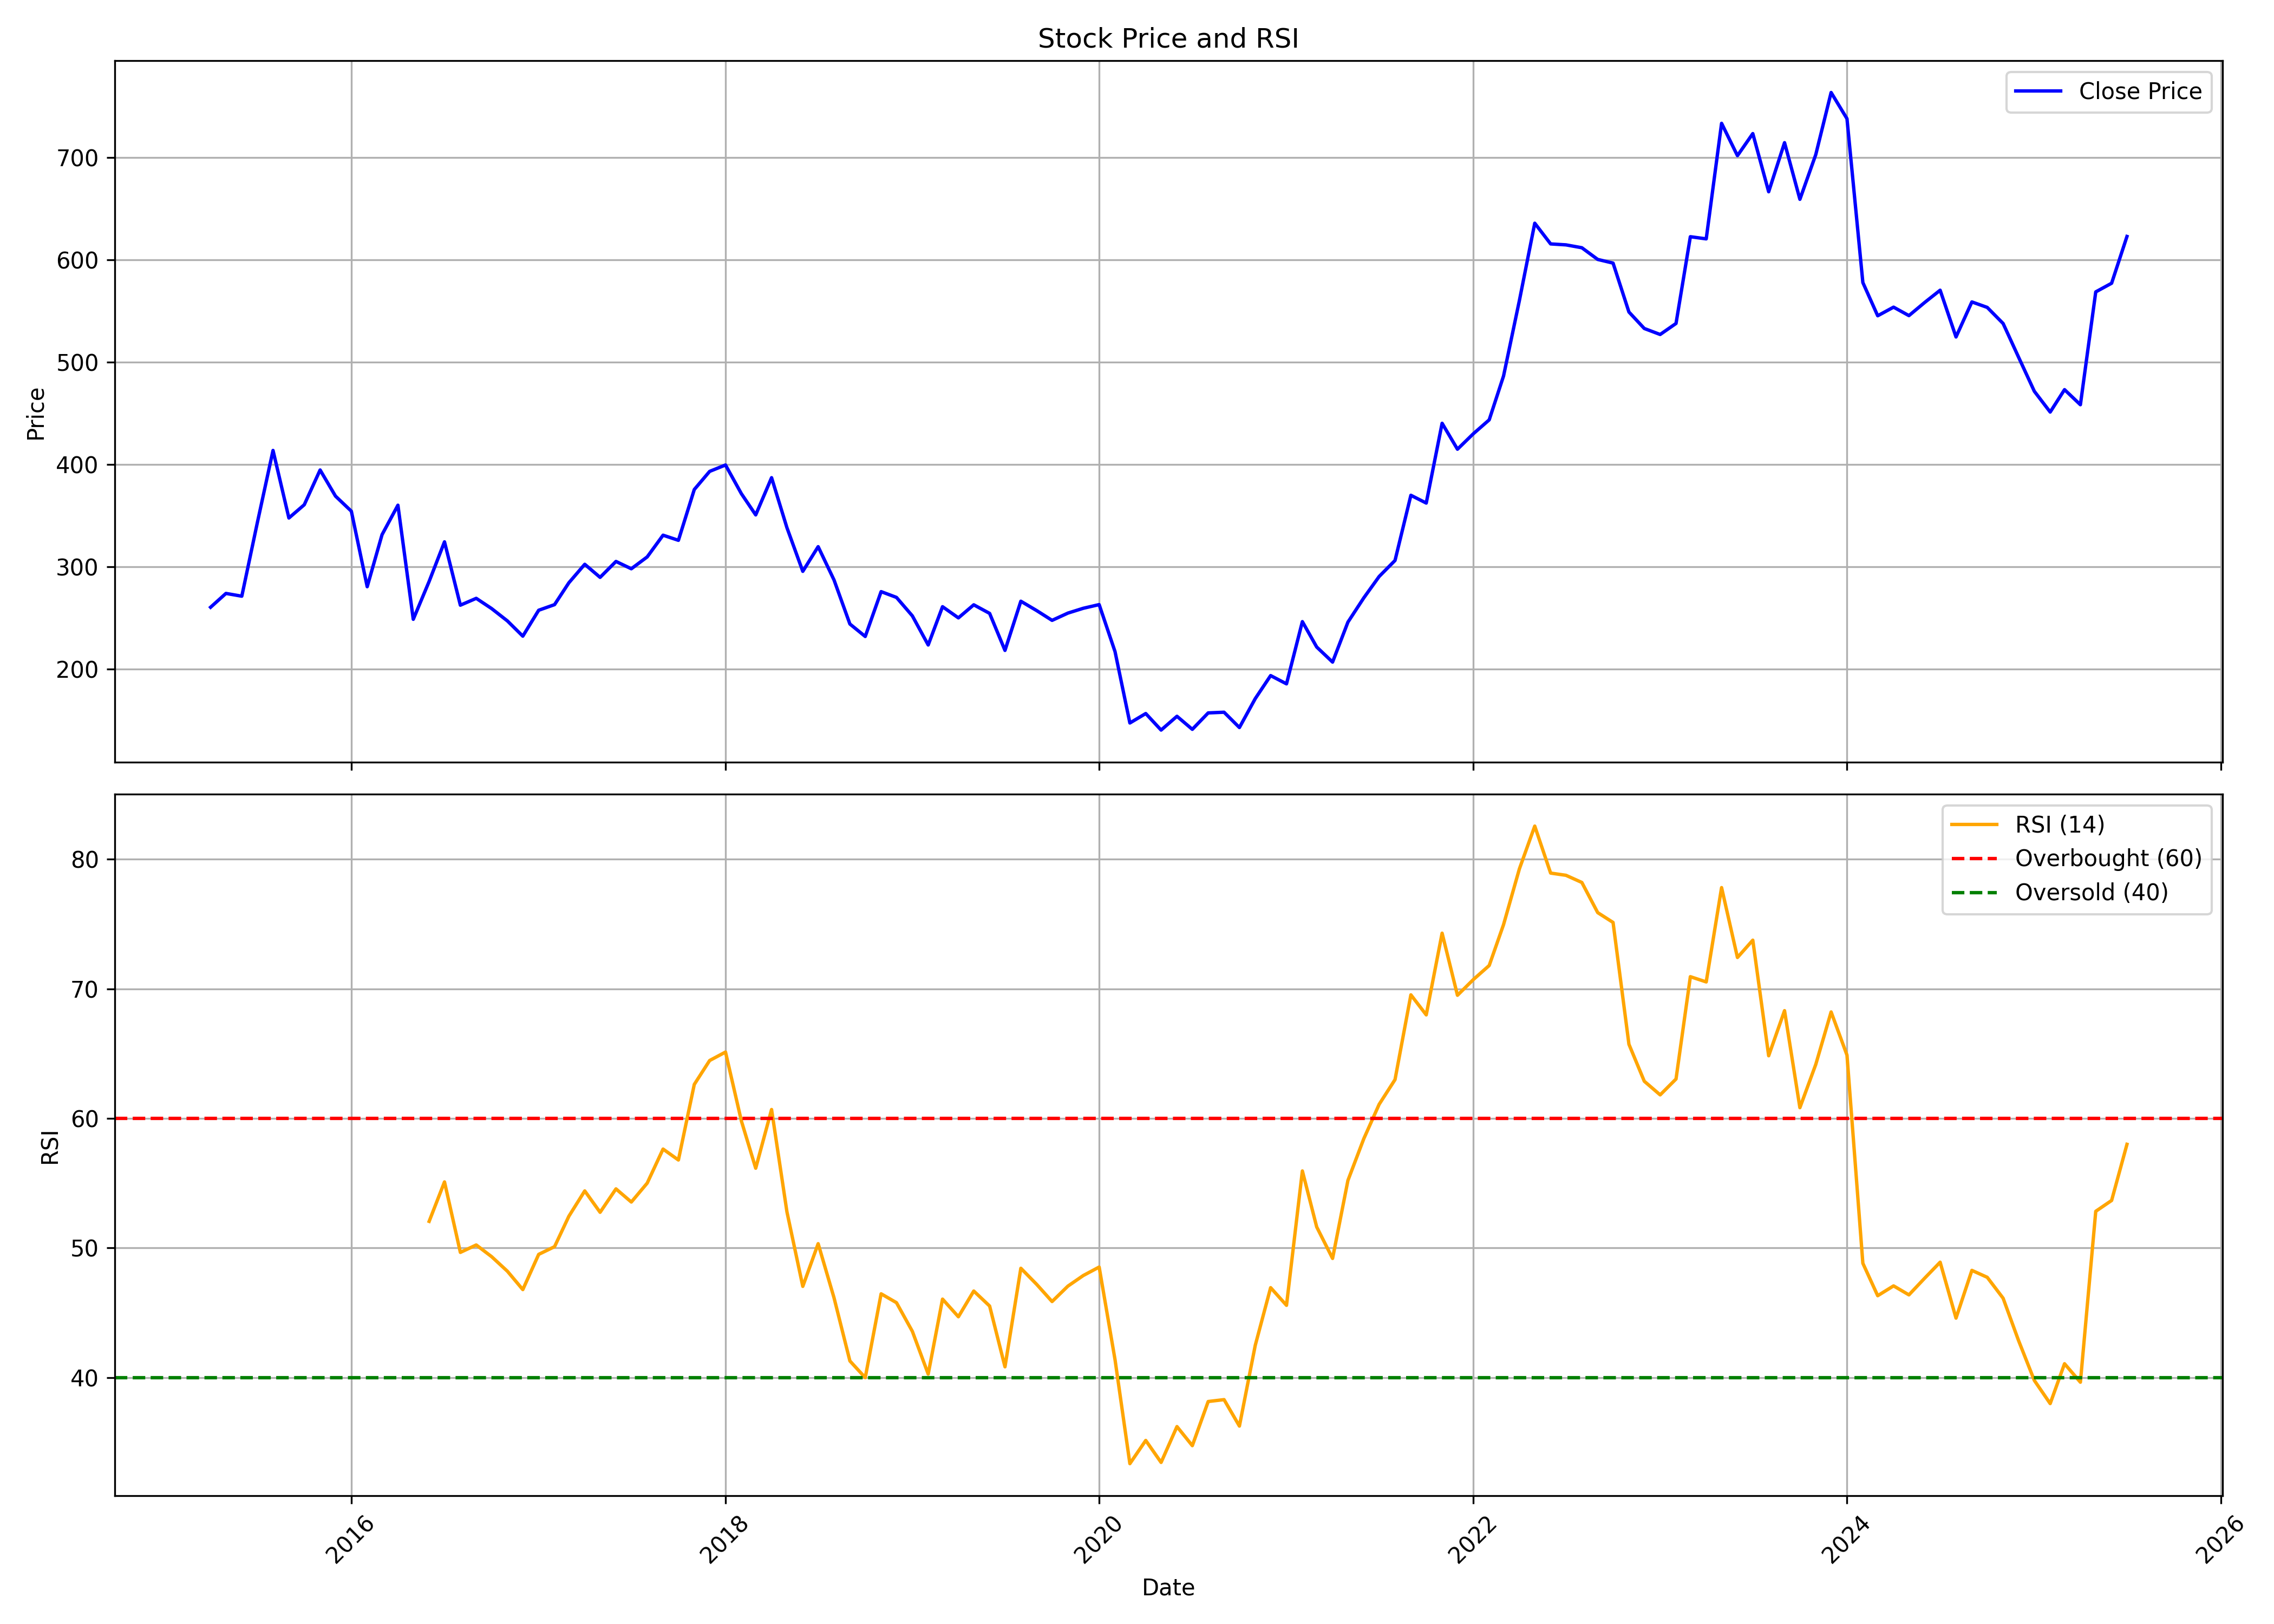

Values plotted in this chart, from the file beside it:
, date, symbol, open, high, low, close, volume, rsi
0, 2015-04-01, VRLLOG, 255.2, 273.8, 253.4, 260.6, 22868893, 
1, 2015-05-01, VRLLOG, 260.6, 291.3, 231.3, 274.1, 19821472, 
2, 2015-06-01, VRLLOG, 273.7, 287.5, 244.3, 271.4, 7679151, 
3, 2015-07-01, VRLLOG, 271.2, 348.2, 270.5, 342.4, 11371686, 
4, 2015-08-01, VRLLOG, 348.6, 424.5, 306.2, 413.8, 9740314, 
5, 2015-09-01, VRLLOG, 405.8, 423.4, 339.4, 347.8, 8310019, 
6, 2015-10-01, VRLLOG, 349.2, 375.7, 326.4, 360.7, 6015039, 
7, 2015-11-01, VRLLOG, 359.8, 398.8, 317.4, 394.7, 5347824, 
8, 2015-12-01, VRLLOG, 396.1, 397.7, 354.4, 369.2, 3769154, 
9, 2016-01-01, VRLLOG, 369.5, 384.6, 323.4, 354.4, 1849414, 
10, 2016-02-01, VRLLOG, 359.6, 365.1, 264.1, 280.7, 2370859, 
11, 2016-03-01, VRLLOG, 285, 350.6, 282.6, 331.5, 2273075, 
12, 2016-04-01, VRLLOG, 330.1, 386.5, 328.4, 360.3, 2082424, 
13, 2016-05-01, VRLLOG, 359.7, 372.9, 226.4, 248.8, 24462184, 
14, 2016-06-01, VRLLOG, 248.2, 293.2, 238.7, 285.9, 13942514, 52.06
15, 2016-07-01, VRLLOG, 288, 338.9, 277.8, 324.5, 15404120, 55.1
16, 2016-08-01, VRLLOG, 329.2, 329.7, 253.2, 262.6, 10058413, 49.66
17, 2016-09-01, VRLLOG, 262.5, 285.9, 253.1, 269.3, 4664155, 50.24
18, 2016-10-01, VRLLOG, 271.8, 298.3, 256.7, 259.4, 3168716, 49.34
19, 2016-11-01, VRLLOG, 266, 266, 202.3, 247.2, 2897461, 48.2
20, 2016-12-01, VRLLOG, 251.3, 251.3, 229.2, 232.4, 1874277, 46.79
21, 2017-01-01, VRLLOG, 233.7, 276.5, 232.2, 257.7, 2784251, 49.51
22, 2017-02-01, VRLLOG, 257.6, 283.2, 254.9, 263.2, 2153002, 50.1
23, 2017-03-01, VRLLOG, 268.6, 288.8, 262.4, 284.5, 4219540, 52.46
24, 2017-04-01, VRLLOG, 284.7, 327.5, 284.5, 302.6, 4618249, 54.41
25, 2017-05-01, VRLLOG, 302.6, 317, 274.3, 289.8, 2499606, 52.76
26, 2017-06-01, VRLLOG, 289.7, 318, 287, 305.4, 1750955, 54.57
27, 2017-07-01, VRLLOG, 309.6, 310.7, 287, 298.2, 938528, 53.55
28, 2017-08-01, VRLLOG, 298.2, 327.9, 286.1, 309.8, 3704739, 55.01
29, 2017-09-01, VRLLOG, 323, 350.8, 305.3, 331, 3663572, 57.64
30, 2017-10-01, VRLLOG, 331, 337.1, 314, 326, 1629233, 56.79
31, 2017-11-01, VRLLOG, 339, 382.2, 332.2, 375.6, 4695610, 62.63
32, 2017-12-01, VRLLOG, 378.2, 405, 362.7, 393.3, 1845841, 64.47
33, 2018-01-01, VRLLOG, 385.7, 414.6, 351.3, 399.6, 3212802, 65.13
34, 2018-02-01, VRLLOG, 400, 408.1, 363.6, 371.6, 1409114, 59.81
35, 2018-03-01, VRLLOG, 371.8, 379.6, 328.5, 350.8, 2198749, 56.16
36, 2018-04-01, VRLLOG, 346.7, 406.3, 346.2, 387.2, 2687618, 60.69
37, 2018-05-01, VRLLOG, 387.2, 395.4, 326.7, 338.3, 2005601, 52.8
38, 2018-06-01, VRLLOG, 338.1, 341.4, 280.7, 295.7, 3981210, 47.04
39, 2018-07-01, VRLLOG, 295.2, 340.2, 283.4, 319.8, 1550566, 50.34
40, 2018-08-01, VRLLOG, 320.6, 332.2, 283.4, 287.3, 1930637, 46.16
41, 2018-09-01, VRLLOG, 288, 292.5, 242.6, 244.3, 1437159, 41.29
42, 2018-10-01, VRLLOG, 246.1, 257, 226.4, 232.1, 2195398, 39.99
43, 2018-11-01, VRLLOG, 235.1, 291.1, 231.9, 275.9, 1345537, 46.47
44, 2018-12-01, VRLLOG, 282.9, 283.1, 252.2, 270.2, 1036994, 45.78
45, 2019-01-01, VRLLOG, 271.1, 273, 235.2, 252.2, 652608, 43.57
46, 2019-02-01, VRLLOG, 250.8, 253.6, 218.7, 223.8, 1188002, 40.27
47, 2019-03-01, VRLLOG, 222.4, 265.1, 221.3, 261.2, 1801459, 46.06
48, 2019-04-01, VRLLOG, 261.9, 269.6, 242.5, 250.2, 702116, 44.7
49, 2019-05-01, VRLLOG, 250.2, 291.4, 221.7, 263, 1616671, 46.68
50, 2019-06-01, VRLLOG, 267.2, 277.9, 244.1, 254.6, 1046979, 45.52
51, 2019-07-01, VRLLOG, 258, 261.9, 214.4, 218.5, 742793, 40.83
52, 2019-08-01, VRLLOG, 216.1, 278.5, 204.5, 266.5, 1668157, 48.44
53, 2019-09-01, VRLLOG, 268.8, 279, 242.3, 257.3, 2090486, 47.19
54, 2019-10-01, VRLLOG, 256.5, 262.3, 242.1, 247.8, 778350, 45.87
55, 2019-11-01, VRLLOG, 250.1, 268.1, 237.2, 254.9, 2208776, 47.06
56, 2019-12-01, VRLLOG, 258.5, 269.9, 248.5, 259.6, 1007391, 47.88
57, 2020-01-01, VRLLOG, 263.4, 278.6, 244.7, 263.2, 1598416, 48.53
58, 2020-02-01, VRLLOG, 261.6, 271.9, 201.6, 217.3, 1221873, 41.39
59, 2020-03-01, VRLLOG, 224.6, 228.9, 124.2, 147.6, 722328, 33.36
... 64 more rows
